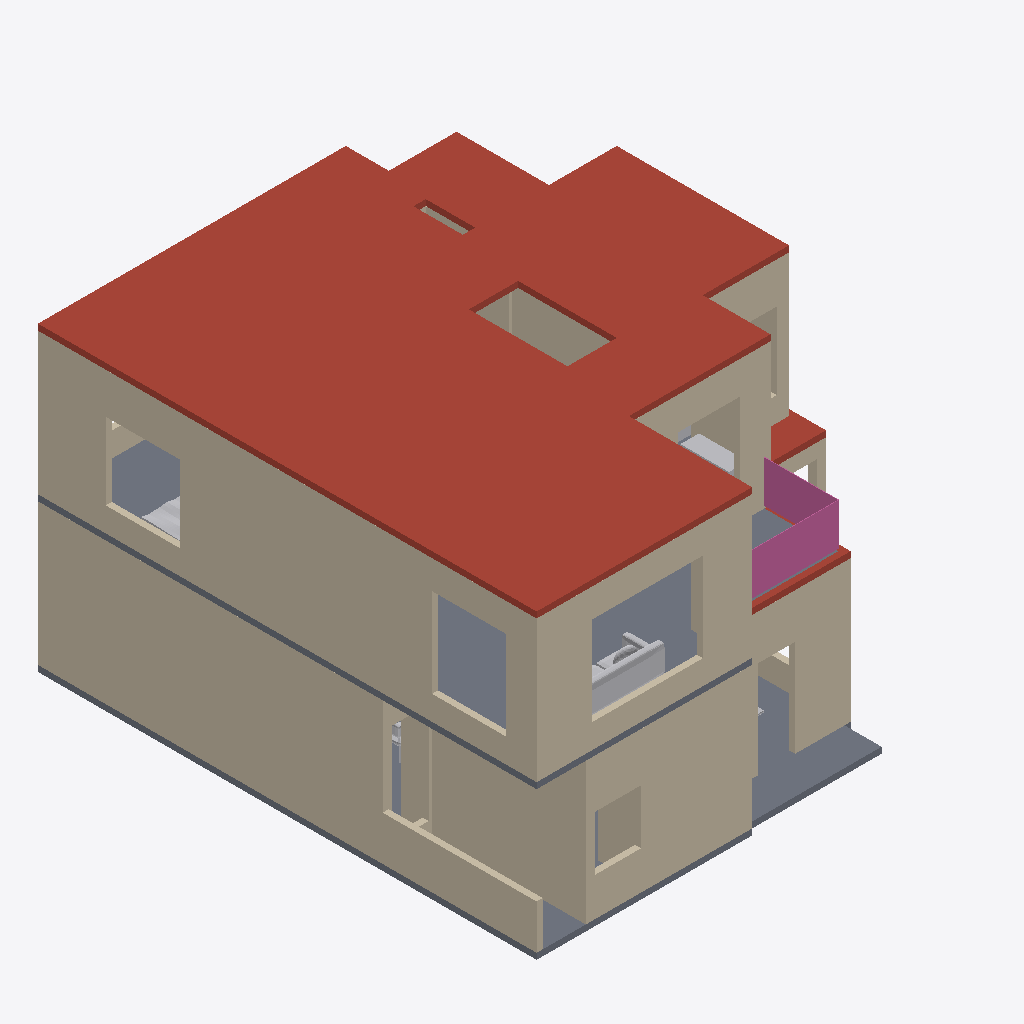
Isometric view of an IFC building model (IFC-SPF (STEP), schema IFC4, length unit millimetre), seen from the south-west, elements coloured by IFC class: 40 walls (beige), 6 other elements (light grey), 2 roofs (red-brown), 2 slabs (grey), 2 railings (pink).
Extent 11.1 m × 12.3 m × 7.5 m (x, y, z). Storeys (2): Ground floor at 0.00 m; First floor at 3.66 m. Elements (131): 100 IfcWall, 19 IfcFurnishingElement, 7 IfcRailing, 4 IfcSlab, 1 IfcStair.

HEADER;
FILE_DESCRIPTION(('ViewDefinition [DesignTransferView]','PRELIMINARY - ENGINEER TO REVIEW'),'2;1');
FILE_NAME('FloorForge.ifc','2026-09-06T00:00:00',('FloorForge'),('FloorForge'),'FloorForge 0.2','FloorForge','');
FILE_SCHEMA(('IFC4'));
ENDSEC;
DATA;
#12=IFCPROJECT('2a2_X_ZHvSyuOfiZys31j4',$,'Tirumala (C — Garden first)','PRELIMINARY - ENGINEER TO REVIEW - NOT FOR CONSTRUCTION',$,$,$,(#6),#11);
#13=IFCSITE('0IND1MtDfK1AbQ2nKV0Yfj',$,'Unsurveyed plot',$,$,#3,$,$,.ELEMENT.,$,$,$,$,$);
#14=IFCBUILDING('3d_qio$hPPbRLetmFAJFuc',$,'Preliminary house',$,$,#3,$,$,.ELEMENT.,$,$,$);
#20=IFCBUILDINGSTOREY('0HSym5oLvSJeN0iAUrC7hc',$,'Ground floor',$,$,#19,$,$,.ELEMENT.,0.0);
#24=IFCBUILDINGSTOREY('3eXoXSnfLPdOwswA1vSL8S',$,'First floor',$,$,#23,$,$,.ELEMENT.,3658.0);
#3128=IFCSLAB('2ywNHQ939VBfHe0ZOwFI97',$,'Roof / thickness assumption',$,$,#23,#3127,'ROOF-1',.ROOF.);
#153=IFCWALL('2hRHFINDHG6xOxQO$1gBgj',$,'wall-a8ab5b1dda32cecb50','Nominal wall; structural role unverified',$,#19,#152,'wall-a8ab5b1dda32cecb50',.NOTDEFINED.);
#1081=IFCWALL('1aeGx0wrnLKAdnoGfncv_g',$,'wall-fb176998b8cac11f7c','Nominal wall; structural role unverified',$,#23,#1080,'wall-fb176998b8cac11f7c',.NOTDEFINED.);
#1145=IFCWALL('0q7YxH7VzUhAwyJ_uvCzAv',$,'wall-9c7a41ef87f98d350a','Nominal wall; structural role unverified',$,#23,#1144,'wall-9c7a41ef87f98d350a',.NOTDEFINED.);
#73=IFCWALL('1$792V1i5T59hIsRVOiJOK',$,'wall-38f1ee24cbdae6e4df','Nominal wall; structural role unverified',$,#19,#72,'wall-38f1ee24cbdae6e4df',.NOTDEFINED.);
#1097=IFCWALL('2ZWFLqSPHQ_Q9JI48K2SGZ',$,'wall-abc2f67261d10b6db3','Nominal wall; structural role unverified',$,#23,#1096,'wall-abc2f67261d10b6db3',.NOTDEFINED.);
#3049=IFCSLAB('30sGG_WCzTRw5hv3$YP8CQ',$,'Floor slab / thickness assumption',$,$,#23,#3048,'SL-1',.FLOOR.);
#1065=IFCWALL('1XVOYj6rDLKANTyd2LFmbZ',$,'wall-099efa2a581cea5ccb','Nominal wall; structural role unverified',$,#23,#1064,'wall-099efa2a581cea5ccb',.NOTDEFINED.);
#201=IFCWALL('3WdLte$KvJMuPXoHGPqd1x',$,'wall-6d10f79bb674fe7a41','Nominal wall; structural role unverified',$,#19,#200,'wall-6d10f79bb674fe7a41',.NOTDEFINED.);
#2878=IFCSLAB('1v9wu8f99G2AwTaXePbR7m',$,'Floor slab / thickness assumption',$,$,#19,#2877,'SL-0',.FLOOR.);
#777=IFCWALL('2lB2gEB9DIbRB8$YDER6C7',$,'wall-d62c12a26db182b3ad','Nominal wall; structural role unverified',$,#19,#776,'wall-d62c12a26db182b3ad',.NOTDEFINED.);
#41=IFCWALL('0nGc0LzPzLe9NBvW4OGBw2',$,'g-south-lane-boundary','Nominal wall; structural role unverified',$,#19,#40,'g-south-lane-boundary',.NOTDEFINED.);
#233=IFCWALL('09hVmUQhnNRQG5d071wmcZ',$,'wall-328c8f5e7402da880b','Nominal wall; structural role unverified',$,#19,#232,'wall-328c8f5e7402da880b',.NOTDEFINED.);
#329=IFCWALL('1YeW6mqpjIjRhaxppN7LXq',$,'wall-70d088e9d70a614192','Nominal wall; structural role unverified',$,#19,#328,'wall-70d088e9d70a614192',.NOTDEFINED.);
#1465=IFCWALL('1ALh1A9fzHfeDBmEEAKmwC',$,'wall-b8a9676976f4edefa2','Nominal wall; structural role unverified',$,#23,#1464,'wall-b8a9676976f4edefa2',.NOTDEFINED.);
#457=IFCWALL('2JHyAlQgvK0AenTMevc6A8',$,'wall-891c45544180d92968','Nominal wall; structural role unverified',$,#19,#456,'wall-891c45544180d92968',.NOTDEFINED.);
#1737=IFCWALL('3lK__12CnSxglILBmBYwrF',$,'wall-30ab6ba678658dbdb5','Nominal wall; structural role unverified',$,#23,#1736,'wall-30ab6ba678658dbdb5',.NOTDEFINED.);
#3448=IFCRAILING('2ef0DBVO1TcOvo0L$tbPjC',$,'Exposed-edge guard',$,$,#23,#3447,'u-terrace-guard-1',.GUARDRAIL.);
#1545=IFCWALL('3uzTG3YczP$QlDc7c7QGSR',$,'u-suite-void-wall-2','Nominal wall; structural role unverified',$,#23,#1544,'u-suite-void-wall-2',.NOTDEFINED.);
#3830=IFCFURNISHINGELEMENT('3DK$umTZ9UZR7KAB18YFjL',$,'Sofa','Authored furniture assembly',$,#23,#3829,'u-lobby/sofa');
#2960=IFCSLAB('1H2xQyMWjOWwhf9S0zY7ij',$,'Roof / thickness assumption',$,$,#19,#2959,'ROOF-0',.ROOF.);
#3434=IFCRAILING('3xKvHfVxzR$OXBTIJhtlN_',$,'Exposed-edge guard',$,$,#23,#3433,'u-terrace-guard-0',.GUARDRAIL.);
#249=IFCWALL('1DUbiBr9PV9Rdve_HjDuo_',$,'wall-2f00d7578f38314103','Nominal wall; structural role unverified',$,#19,#248,'wall-2f00d7578f38314103',.NOTDEFINED.);
#313=IFCWALL('3C$TkT$B1Gau_90GJaSRnD',$,'wall-069f363b0e8fa8068e','Nominal wall; structural role unverified',$,#19,#312,'wall-069f363b0e8fa8068e',.NOTDEFINED.);
#1721=IFCWALL('20fOJHCsfTwvCHuGZ2lxWH',$,'wall-db526647a7181d84dd','Nominal wall; structural role unverified',$,#23,#1720,'wall-db526647a7181d84dd',.NOTDEFINED.);
#793=IFCWALL('1qBNkq3EfHbft8cIK6e$z3',$,'wall-d520bdc1ff7570b78e','Nominal wall; structural role unverified',$,#19,#792,'wall-d520bdc1ff7570b78e',.NOTDEFINED.);
#89=IFCWALL('30pZ2nWNDTBf7BeX5_reEk',$,'wall-494c77ca0566ea5d3d','Nominal wall; structural role unverified',$,#19,#88,'wall-494c77ca0566ea5d3d',.NOTDEFINED.);
#1017=IFCWALL('1ceP2bl0vV$eFgL7siTkp_',$,'wall-c373b5d3ee806741a7','Nominal wall; structural role unverified',$,#19,#1016,'wall-c373b5d3ee806741a7',.NOTDEFINED.);
#3947=IFCFURNISHINGELEMENT('06PPVzSdrLPBPW$z$AGtHI',$,'Wardrobe','Authored furniture assembly',$,#23,#3946,'u-master-2/wardrobe');
#185=IFCWALL('1e4UAN3SjGzw5i8zfEuEzu',$,'wall-8dac74c333a09dbe38','Nominal wall; structural role unverified',$,#19,#184,'wall-8dac74c333a09dbe38',.NOTDEFINED.);
#3866=IFCFURNISHINGELEMENT('3lzjg2DXjMwApq$I8bZpwq',$,'Bed','Authored furniture assembly',$,#23,#3865,'u-master/bed');
#441=IFCWALL('2REgss0GbVpgqt39Ot$U__',$,'wall-01344e7c01211b05bb','Nominal wall; structural role unverified',$,#19,#440,'wall-01344e7c01211b05bb',.NOTDEFINED.);
#121=IFCWALL('3IQNOIYRLRE8yXkHr692m3',$,'wall-aa4bb2ad1430620937','Nominal wall; structural role unverified',$,#19,#120,'wall-aa4bb2ad1430620937',.NOTDEFINED.);
#985=IFCWALL('1aq6BCyo5SJf2AgCiuZmzx',$,'wall-71fc4aa00938451f5c','Nominal wall; structural role unverified',$,#19,#984,'wall-71fc4aa00938451f5c',.NOTDEFINED.);
#1177=IFCWALL('0DbHMcwZPRuuM6BzPTUmbj',$,'wall-4ed2553a24fe50d1a8','Nominal wall; structural role unverified',$,#23,#1176,'wall-4ed2553a24fe50d1a8',.NOTDEFINED.);
#1785=IFCWALL('1e3SQDxFPJmxLHyZ2ohU$$',$,'wall-4035ac20e24e49e285','Nominal wall; structural role unverified',$,#23,#1784,'wall-4035ac20e24e49e285',.NOTDEFINED.);
#1385=IFCWALL('2srMH_611Ocw594zCYYUd7',$,'wall-eac0fca47856e21441','Nominal wall; structural role unverified',$,#23,#1384,'wall-eac0fca47856e21441',.NOTDEFINED.);
#1577=IFCWALL('2map0PHhrVZeMw_qk625T1',$,'wall-5ea35fb882b85bbad4','Nominal wall; structural role unverified',$,#23,#1576,'wall-5ea35fb882b85bbad4',.NOTDEFINED.);
#1401=IFCWALL('2V43lJBCnONBnYF2T2pzgX',$,'wall-e15c467d56650b3d89','Nominal wall; structural role unverified',$,#23,#1400,'wall-e15c467d56650b3d89',.NOTDEFINED.);
#1481=IFCWALL('04jg6wfqLSJBhRtfaiBM0b',$,'wall-5ee6cd791699f27344','Nominal wall; structural role unverified',$,#23,#1480,'wall-5ee6cd791699f27344',.NOTDEFINED.);
#57=IFCWALL('0KvcEYxGXIb8ETNuhDfG$R',$,'g-south-lane-boundary-2','Nominal wall; structural role unverified',$,#19,#56,'g-south-lane-boundary-2',.NOTDEFINED.);
#137=IFCWALL('34$7LhgoHSD94ckzfDvHeT',$,'wall-ccaa6426b91f5d4cd5','Nominal wall; structural role unverified',$,#19,#136,'wall-ccaa6426b91f5d4cd5',.NOTDEFINED.);
#1161=IFCWALL('0Go$Bf9q5KNx$0CPR0nZ3z',$,'wall-56f0df1c559ffb676d','Nominal wall; structural role unverified',$,#23,#1160,'wall-56f0df1c559ffb676d',.NOTDEFINED.);
#1513=IFCWALL('3u1x2pqVnNtuplTskdkEp2',$,'wall-dce4d9034c3431ce3e-2','Nominal wall; structural role unverified',$,#23,#1512,'wall-dce4d9034c3431ce3e-2',.NOTDEFINED.);
#105=IFCWALL('1Bb$$ENo1MiBDECmcjPZ5p',$,'wall-911ce672b43ebe6320','Nominal wall; structural role unverified',$,#19,#104,'wall-911ce672b43ebe6320',.NOTDEFINED.);
#1641=IFCWALL('3z5WXzikfRu8xxS01A9ur$',$,'wall-15cdf08a066f866252','Nominal wall; structural role unverified',$,#23,#1640,'wall-15cdf08a066f866252',.NOTDEFINED.);
#3655=IFCFURNISHINGELEMENT('1ubhhPUGrNKP9y93lgDydF',$,'Dining Set','Authored furniture assembly',$,#19,#3654,'g-family/dining-set');
#697=IFCWALL('0UYE_6sMzRDu2zkZJEQJkf',$,'wall-541c4a94120ba39228','Nominal wall; structural role unverified',$,#19,#696,'wall-541c4a94120ba39228',.NOTDEFINED.);
#3926=IFCFURNISHINGELEMENT('2DfGDoTk5IRxe$SH3OXrsY',$,'Bed','Authored furniture assembly',$,#23,#3925,'u-master-2/bed');
#1129=IFCWALL('21XsfzjjbJQAmfFb0koLZl',$,'wall-ccff8b32ae247dfad7','Nominal wall; structural role unverified',$,#23,#1128,'wall-ccff8b32ae247dfad7',.NOTDEFINED.);
#1049=IFCWALL('10WMzH3M5I$vhun60CGdvn',$,'wall-722c5f142f43e89ac9','Nominal wall; structural role unverified',$,#19,#1048,'wall-722c5f142f43e89ac9',.NOTDEFINED.);
#3570=IFCFURNISHINGELEMENT('3clvW$qOvSrg71Xq1p3V0C',$,'Coffee Table','Authored furniture assembly',$,#19,#3569,'g-drawing/coffee-table');
ENDSEC;
